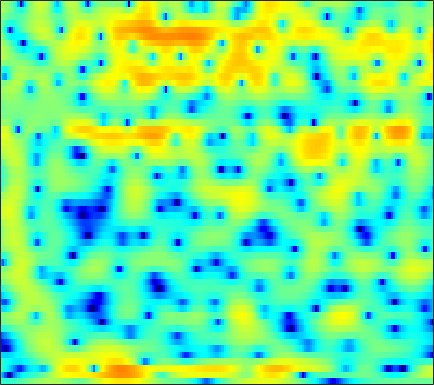

The file beside this chart, header and first rows:
-4.0994, -4.2142, -4.3065, -4.2692, -4.1889, -4.0025, -3.7008, -3.4172, -2.9736, -2.4897, -1.9752, -1.5732, -1.0499, -0.54588, -0.17184, 0.26714, 0.64839, 0.90763, 1.2242, 1.4987, 1.7199, 1.8555, 1.9895, 2.0696
-9.053, -11.29, -15.65, -23.41, -26.22, -17.85, -13.41, -11.26, -9.211, -7.716, -6.591, -5.933, -5.232, -4.685, -4.331, -3.892, -3.443, -3.056, -2.435, -1.671, -0.7617, -0.01536, 1.013, 2.021
-3.588, -4.604, -6.007, -7.447, -8.602, -10.33, -12.43, -14.39, -17.32, -17.96, -14.92, -12.5, -10.04, -8.375, -7.556, -7.034, -7.171, -7.749, -9.113, -10.54, -9.781, -7.442, -3.965, -0.9524
-4.172, -4.675, -5.327, -5.952, -6.409, -6.944, -7.372, -7.591, -7.694, -7.543, -7.095, -6.592, -5.778, -4.917, -4.283, -3.469, -2.728, -2.211, -1.557, -0.9142, -0.2405, 0.2831, 1.022, 1.798
-8.256, -8.568, -8.768, -8.693, -8.472, -7.998, -7.383, -6.853, -6.09, -5.293, -4.485, -3.87, -3.067, -2.289, -1.729, -1.016, -0.3525, 0.11, 0.6745, 1.184, 1.645, 1.956, 2.325, 2.645
-18.54, -21.68, -25.15, -21.29, -17.59, -13.75, -10.85, -9.072, -7.055, -5.343, -3.872, -2.895, -1.74, -0.7299, -0.05793, 0.7323, 1.407, 1.841, 2.324, 2.703, 2.976, 3.11, 3.192, 3.166
-18.88, -18.32, -17.16, -15.47, -13.89, -11.62, -9.374, -7.813, -5.931, -4.269, -2.814, -1.849, -0.718, 0.25, 0.8825, 1.606, 2.198, 2.559, 2.94, 3.201, 3.338, 3.357, 3.266, 3.031
-14.99, -13.39, -11.42, -9.679, -8.47, -6.967, -5.582, -4.617, -3.427, -2.355, -1.4, -0.7552, 0.001164, 0.6585, 1.089, 1.585, 1.996, 2.248, 2.514, 2.692, 2.776, 2.773, 2.673, 2.454
-5.737, -5.292, -4.608, -3.878, -3.319, -2.595, -1.924, -1.474, -0.9381, -0.4917, -0.1438, 0.05919, 0.2646, 0.4214, 0.5239, 0.6668, 0.8463, 1.007, 1.251, 1.493, 1.7, 1.81, 1.871, 1.813
-1.101, -0.7812, -0.3484, 0.092, 0.4088, 0.7903, 1.095, 1.254, 1.342, 1.254, 0.9454, 0.5532, -0.2041, -1.206, -2.052, -3.059, -3.419, -3.077, -2.037, -0.8288, 0.2225, 0.8189, 1.339, 1.55
-0.5607, -0.3363, 0.05946, 0.574, 1.004, 1.578, 2.091, 2.384, 2.597, 2.537, 2.14, 1.567, 0.3414, -1.589, -3.695, -7.663, -10.78, -8.451, -4.326, -1.507, 0.2979, 1.158, 1.768, 1.87
-7.559, -8.186, -8.013, -6.454, -4.866, -2.81, -1.068, -0.0117, 1.052, 1.756, 2.142, 2.237, 2.142, 1.86, 1.6, 1.278, 1.134, 1.183, 1.417, 1.72, 1.955, 2.015, 1.888, 1.477
-13.31, -15.28, -16.02, -12.32, -9.236, -5.904, -3.369, -1.892, -0.3479, 0.8027, 1.628, 2.065, 2.456, 2.668, 2.741, 2.749, 2.69, 2.607, 2.457, 2.254, 1.966, 1.682, 1.208, 0.6102
-9.376, -8.377, -7.025, -5.568, -4.429, -2.923, -1.512, -0.5641, 0.5205, 1.397, 2.053, 2.411, 2.728, 2.878, 2.893, 2.806, 2.608, 2.39, 2.02, 1.563, 1.027, 0.5788, -0.07274, -0.7813
-5.932, -4.608, -3.085, -1.776, -0.9055, 0.1386, 1.032, 1.607, 2.241, 2.709, 3.003, 3.116, 3.121, 2.973, 2.763, 2.375, 1.871, 1.434, 0.7719, 0.03111, -0.7804, -1.445, -2.422, -3.485
-1.155, -0.5086, 0.3419, 1.137, 1.686, 2.336, 2.875, 3.192, 3.479, 3.588, 3.518, 3.337, 2.921, 2.307, 1.726, 0.8061, -0.2208, -1.016, -2.051, -3.012, -3.922, -4.628, -5.717, -7.156
1.088, 1.364, 1.815, 2.325, 2.723, 3.218, 3.629, 3.851, 3.993, 3.93, 3.628, 3.217, 2.397, 1.223, 0.08314, -1.84, -4.276, -6.394, -9.086, -10.23, -9.549, -8.752, -8.043, -7.929
-0.5164, -0.4815, 0.005941, 0.8561, 1.601, 2.55, 3.339, 3.784, 4.145, 4.231, 4.008, 3.625, 2.815, 1.604, 0.4084, -1.653, -4.392, -6.938, -10.52, -11.55, -9.473, -7.839, -6.279, -5.353
-11.23, -14.79, -9.291, -4.317, -1.843, 0.4902, 2.087, 2.917, 3.642, 3.978, 3.981, 3.792, 3.304, 2.583, 1.912, 0.8996, -0.1546, -0.9035, -1.719, -2.22, -2.412, -2.394, -2.315, -2.265
-4.481, -4.641, -3.719, -2.046, -0.7487, 0.7428, 1.888, 2.51, 3.041, 3.254, 3.196, 2.995, 2.553, 1.972, 1.48, 0.8074, 0.1968, -0.2044, -0.6134, -0.8779, -1.036, -1.121, -1.241, -1.42
-0.01999, 0.3221, 0.8643, 1.481, 1.945, 2.506, 2.914, 3.094, 3.126, 2.917, 2.453, 1.935, 1.034, -0.05067, -0.9319, -2.064, -2.923, -3.244, -3.231, -2.865, -2.375, -2.042, -1.707, -1.555
0.9782, 1.629, 2.372, 2.972, 3.32, 3.642, 3.76, 3.706, 3.416, 2.856, 1.974, 1.075, -0.5108, -2.687, -4.86, -8.923, -14.97, -16.35, -10.87, -7.031, -4.659, -3.45, -2.35, -1.722
0.2701, 1.221, 2.237, 2.977, 3.364, 3.651, 3.698, 3.575, 3.2, 2.57, 1.68, 0.8376, -0.5362, -2.217, -3.65, -5.644, -7.209, -7.51, -6.707, -5.289, -3.937, -3.107, -2.293, -1.799
-0.02015, 0.9989, 2.056, 2.789, 3.144, 3.374, 3.346, 3.165, 2.728, 2.093, 1.304, 0.6322, -0.3068, -1.227, -1.858, -2.531, -2.951, -3.073, -3.004, -2.752, -2.42, -2.186, -1.974, -1.882
1.36, 2.164, 2.975, 3.498, 3.702, 3.742, 3.502, 3.143, 2.441, 1.512, 0.3915, -0.5193, -1.698, -2.672, -3.156, -3.409, -3.276, -3.04, -2.635, -2.247, -1.951, -1.825, -1.806, -1.966
3.254, 3.802, 4.324, 4.609, 4.649, 4.462, 3.966, 3.385, 2.287, 0.7669, -1.267, -3.204, -6.522, -10.32, -11.78, -9.783, -6.96, -5.32, -3.75, -2.717, -2.11, -1.903, -1.9, -2.255
3.795, 4.19, 4.576, 4.761, 4.757, 4.515, 3.999, 3.408, 2.311, 0.8116, -1.134, -2.945, -5.806, -8.655, -9.666, -8.631, -6.657, -5.343, -3.982, -3.065, -2.535, -2.367, -2.483, -2.984
2.729, 3.173, 3.67, 3.998, 4.114, 4.075, 3.789, 3.4, 2.658, 1.683, 0.4918, -0.4696, -1.763, -2.903, -3.555, -4.08, -4.202, -4.081, -3.741, -3.317, -2.94, -2.757, -2.746, -3.024
0.3715, 1.24, 2.262, 3.051, 3.463, 3.792, 3.826, 3.67, 3.226, 2.513, 1.556, 0.6886, -0.6514, -2.187, -3.407, -5.024, -6.24, -6.563, -6.114, -4.992, -3.777, -3.009, -2.252, -1.848
-3.562, -1.654, 0.2896, 1.706, 2.486, 3.182, 3.526, 3.573, 3.35, 2.8, 1.929, 1.02, -0.5236, -2.63, -4.729, -8.783, -16.64, -30.78, -13.03, -7.61, -4.564, -3.017, -1.518, -0.5484
-5.016, -3.295, -1.392, 0.1177, 1.008, 1.857, 2.376, 2.546, 2.498, 2.166, 1.532, 0.889, -0.2134, -1.522, -2.614, -4.051, -5.138, -5.434, -5.024, -3.957, -2.705, -1.814, -0.7973, 0.02583
-4.847, -3.555, -1.948, -0.5579, 0.2745, 1.131, 1.673, 1.877, 1.905, 1.671, 1.212, 0.7546, 0.006497, -0.7928, -1.372, -2.013, -2.428, -2.55, -2.416, -2.014, -1.445, -0.9551, -0.3362, 0.2345
-5.194, -3.369, -1.414, 0.0799, 0.9269, 1.743, 2.217, 2.366, 2.3, 1.936, 1.331, 0.719, -0.2428, -1.313, -2.108, -2.99, -3.505, -3.545, -3.168, -2.479, -1.65, -1.031, -0.2667, 0.3578
-2.701, -1.091, 0.6307, 1.858, 2.542, 3.14, 3.393, 3.38, 3.076, 2.451, 1.471, 0.4745, -1.197, -3.427, -5.497, -8.925, -11.65, -11.01, -8.022, -5.27, -3.178, -1.991, -0.7527, 0.08644
0.9878, 1.722, 2.567, 3.203, 3.526, 3.743, 3.707, 3.496, 2.979, 2.184, 1.058, -0.009188, -1.798, -4.058, -6.123, -9.295, -11.7, -11.25, -8.81, -6.303, -4.318, -3.132, -1.938, -1.106
2.903, 3.212, 3.506, 3.695, 3.72, 3.597, 3.307, 2.968, 2.363, 1.553, 0.5705, -0.3133, -1.655, -3.106, -4.192, -5.505, -6.344, -6.6, -6.384, -5.71, -4.803, -4.099, -3.254, -2.554
4.021, 4.173, 4.224, 4.069, 3.834, 3.377, 2.801, 2.349, 1.708, 1.028, 0.2546, -0.4121, -1.553, -2.996, -4.314, -6.279, -8.272, -9.307, -9.167, -7.797, -6.259, -5.305, -4.38, -3.759
4.871, 5.075, 5, 4.444, 3.759, 2.512, 1.071, 0.1052, -0.5975, -0.5292, -0.2599, -0.1889, -0.5373, -1.575, -2.952, -5.787, -10.65, -16, -13.49, -8.318, -5.652, -4.66, -4.342, -5.04
3.966, 4.316, 4.181, 3.384, 2.228, -0.2766, -4.739, -11.37, -17.57, -6.202, -2.194, -0.6353, 0.4381, 0.6888, 0.5108, -0.1037, -0.8287, -1.239, -1.395, -1.255, -1.165, -1.376, -2.212, -4.004
0.8054, 1.147, 1.188, 0.8247, 0.2438, -0.8343, -2.116, -2.873, -3.187, -2.57, -1.591, -0.8781, -0.1586, 0.2751, 0.4624, 0.538, 0.493, 0.4298, 0.3103, 0.1832, -0.005664, -0.2211, -0.5802, -0.9416
-0.8505, -0.5253, -0.2557, -0.2187, -0.296, -0.4874, -0.6965, -0.8289, -0.8939, -0.8179, -0.6336, -0.4662, -0.221, -0.01803, 0.09619, 0.2131, 0.2839, 0.3082, 0.3106, 0.2789, 0.228, 0.1819, 0.1052, 0.05266
-1.159, -0.8016, -0.4465, -0.2373, -0.1414, -0.1023, -0.1106, -0.1462, -0.1974, -0.2481, -0.2628, -0.2624, -0.2314, -0.1665, -0.1125, -0.02267, 0.07908, 0.153, 0.2507, 0.3229, 0.3727, 0.3994, 0.4157, 0.4032
-0.6458, -0.2942, 0.04835, 0.3012, 0.4092, 0.4615, 0.4054, 0.3184, 0.1363, -0.09032, -0.3365, -0.4981, -0.6746, -0.7459, -0.7116, -0.578, -0.3628, -0.1705, 0.08241, 0.3085, 0.4714, 0.5442, 0.5911, 0.5794
0.343, 0.6598, 0.9906, 1.214, 1.294, 1.294, 1.137, 0.9116, 0.455, -0.1685, -0.9481, -1.568, -2.295, -2.702, -2.666, -2.192, -1.447, -0.8587, -0.1656, 0.3593, 0.6911, 0.8114, 0.8192, 0.7044
1.185, 1.457, 1.8, 2.054, 2.209, 2.294, 2.195, 1.923, 1.252, 0.1092, -1.653, -3.528, -7.086, -11.01, -10.38, -6.22, -3.034, -1.373, 0.1335, 1.02, 1.422, 1.457, 1.171, 0.5706
-0.1244, -0.162, 0.07995, 0.7351, 1.357, 2.104, 2.582, 2.696, 2.449, 1.689, 0.3758, -1.02, -3.26, -5.043, -4.836, -2.876, -0.7485, 0.513, 1.667, 2.285, 2.367, 2.082, 1.2, -0.4105
-6.612, -10.22, -11.56, -6.207, -3.241, -0.6221, 0.9622, 1.702, 2.197, 2.272, 2.034, 1.698, 1.284, 1.006, 0.9442, 1.1, 1.432, 1.677, 1.949, 2.04, 1.889, 1.556, 0.7739, -0.4656
-4.144, -5.479, -5.823, -4.227, -2.725, -1.034, 0.1974, 0.818, 1.327, 1.548, 1.537, 1.449, 1.199, 0.9256, 0.7157, 0.4441, 0.1968, 0.05322, -0.05704, -0.07809, -0.002126, 0.0719, 0.1215, 0.09202
0.8689, 0.4765, 0.1377, 0.1012, 0.1811, 0.3594, 0.5147, 0.5585, 0.5418, 0.4067, 0.1888, 0.003342, -0.415, -0.9686, -1.477, -2.321, -3.332, -4.099, -4.841, -4.785, -3.904, -2.915, -1.586, -0.4468
2.994, 2.554, 1.983, 1.41, 0.9789, 0.4189, -0.1757, -0.6282, -1.227, -1.778, -2.24, -2.534, -2.89, -3.399, -3.962, -5.218, -7.328, -9.956, -17.13, -21.32, -10.44, -6.566, -3.217, -0.9595
3.209, 2.6, 1.737, 0.7685, -0.008699, -1.167, -2.492, -3.584, -5.198, -6.695, -7.521, -7.508, -6.664, -5.729, -5.282, -5.109, -5.44, -5.912, -6.431, -6.01, -4.546, -3.122, -1.29, 0.2522
2.23, 1.402, 0.1601, -1.127, -2.108, -3.47, -5.003, -6.525, -9.423, -14.84, -33.11, -17.51, -10.11, -6.397, -4.619, -2.999, -1.967, -1.406, -0.7851, -0.1965, 0.3857, 0.8353, 1.381, 1.845
0.6229, -0.7497, -2.949, -5.226, -6.498, -7.062, -6.775, -6.561, -6.523, -6.547, -6.204, -5.443, -3.792, -2.024, -0.8092, 0.5241, 1.561, 2.161, 2.749, 3.101, 3.28, 3.257, 3.018, 2.509
-1.025, -2.833, -6.435, -12.61, -21.35, -14.61, -8.912, -6.537, -4.52, -3.094, -1.907, -1.031, 0.04768, 1.101, 1.821, 2.675, 3.363, 3.747, 4.054, 4.133, 3.96, 3.639, 2.921, 1.768
-0.9702, -1.893, -3.34, -4.691, -5.332, -5.438, -4.829, -4.143, -3.165, -2.212, -1.26, -0.5611, 0.3227, 1.148, 1.714, 2.364, 2.853, 3.094, 3.237, 3.164, 2.825, 2.42, 1.664, 0.6855
0.4575, -0.05962, -0.7752, -1.488, -1.947, -2.418, -2.705, -2.792, -2.695, -2.355, -1.777, -1.236, -0.3603, 0.5284, 1.157, 1.86, 2.37, 2.605, 2.709, 2.54, 2.109, 1.619, 0.7728, -0.2068
2.105, 1.662, 1.006, 0.2526, -0.4034, -1.388, -2.526, -3.444, -4.566, -5.062, -4.475, -3.403, -1.686, -0.04944, 0.9833, 2.08, 2.836, 3.179, 3.325, 3.106, 2.526, 1.81, 0.4484, -1.446
1.797, 1.523, 1.048, 0.395, -0.2849, -1.567, -3.483, -5.577, -10.25, -24.03, -14.1, -8.029, -3.579, -0.7915, 0.703, 2.151, 3.112, 3.563, 3.827, 3.726, 3.219, 2.538, 1.145, -0.9766
